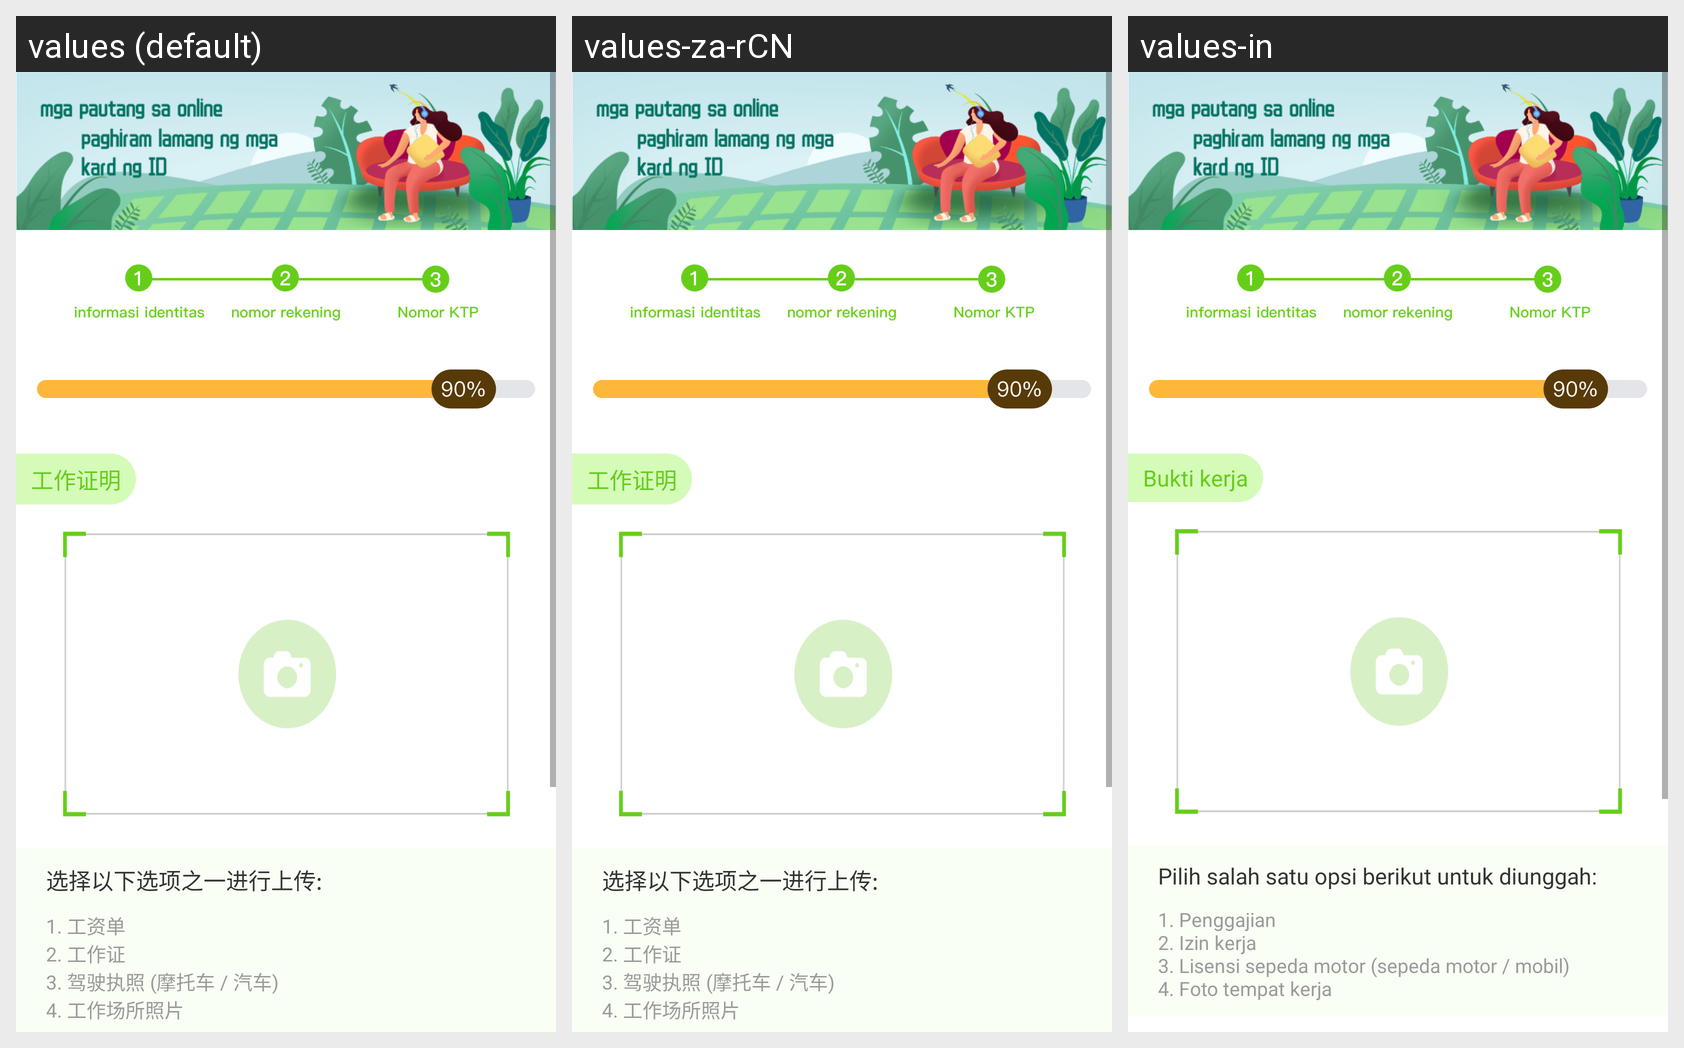

For this localized Android screen grid, give each drawn string resource with its value in every locale shown.
Android screen res/layout/activity_picture_upload.xml rendered under 3 locales, left to right: values (default), values-za-rCN, values-in. Device: Nexus 5 (rendered at 1080×1920; each locale shown at half size, 540×960, under a caption strip naming it); theme AppTheme.
Strings drawn on this screen, with the default value and each locale's value (text and hints the layout hard-codes, and strings that could not be matched under every locale, appear in the picture but are not listed):

work_proof
  values: 工作证明
  values-za-rCN: 工作证明
  values-in: Bukti kerja

select_one_of_the_following_options_to_upload
  values: 选择以下选项之一进行上传:
  values-za-rCN: 选择以下选项之一进行上传:
  values-in: Pilih salah satu opsi berikut untuk diunggah:

lndonesia_blend_list
  values: 1. 工资单 
      2. 工作证 
      3. 驾驶执照 (摩托车 / 汽车) 
      4. 工作场所照片
  values-za-rCN: 1. 工资单 
      2. 工作证 
      3. 驾驶执照 (摩托车 / 汽车) 
      4. 工作场所照片
  values-in: 1. Penggajian 
      2. Izin kerja 
      3. Lisensi sepeda motor (sepeda motor / mobil) 
      4. Foto tempat kerja
